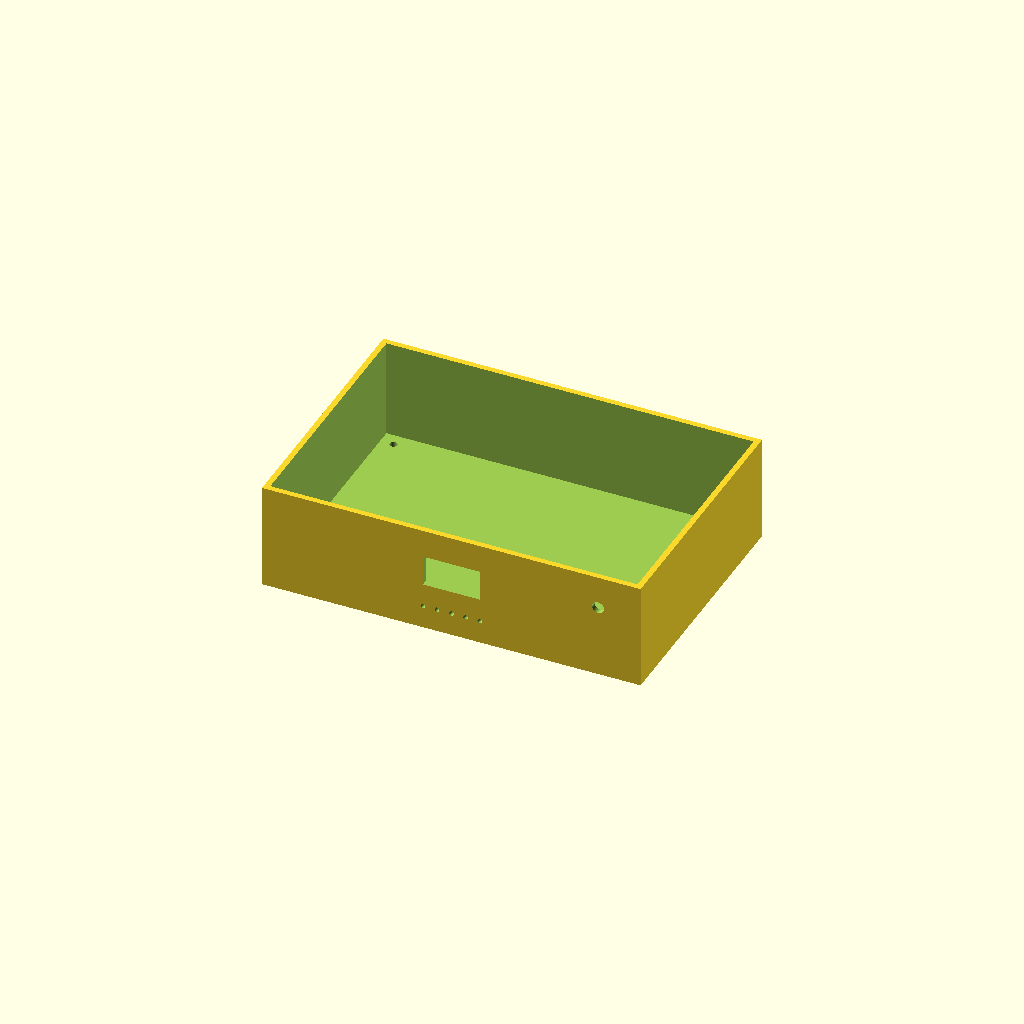
Cell 1: rendered with the file's own defaults.
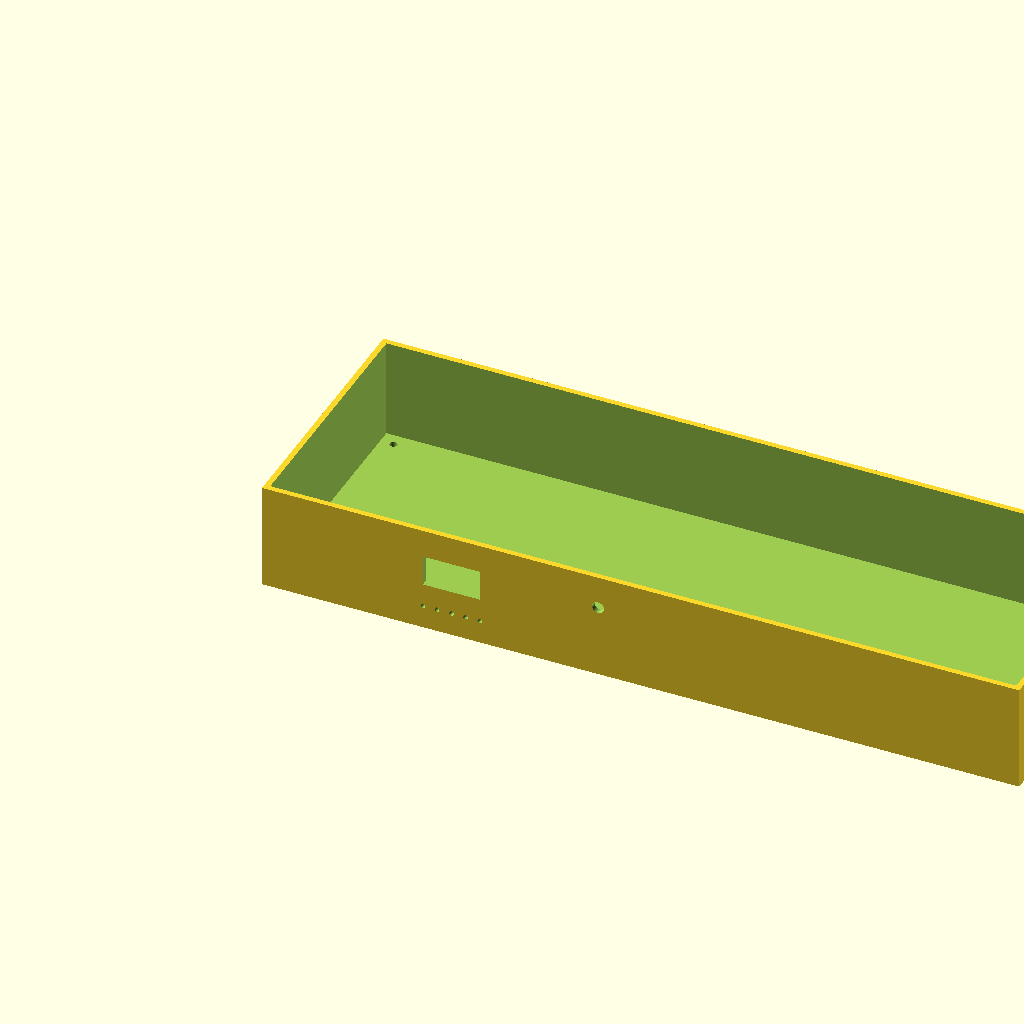
Cell 2: length = 320 (everything else at default).
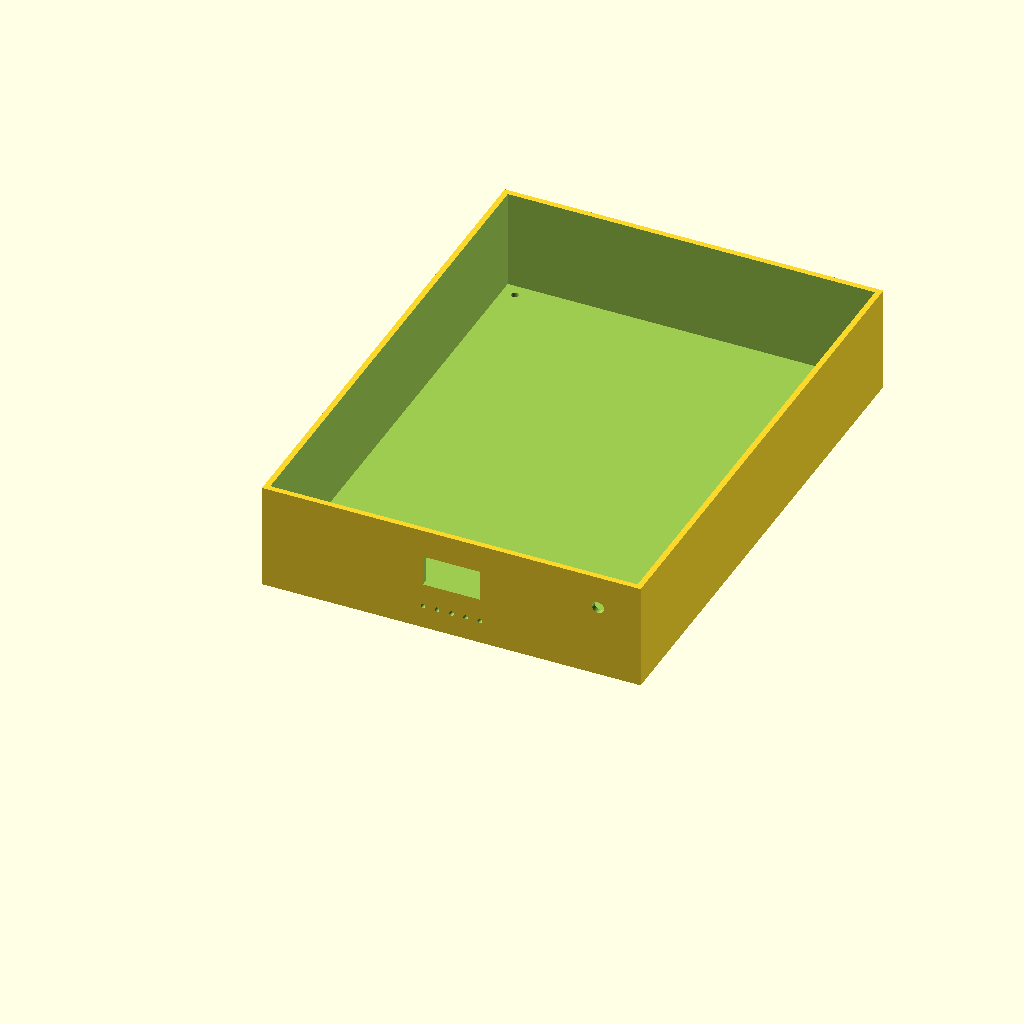
Cell 3: width = 220 (everything else at default).
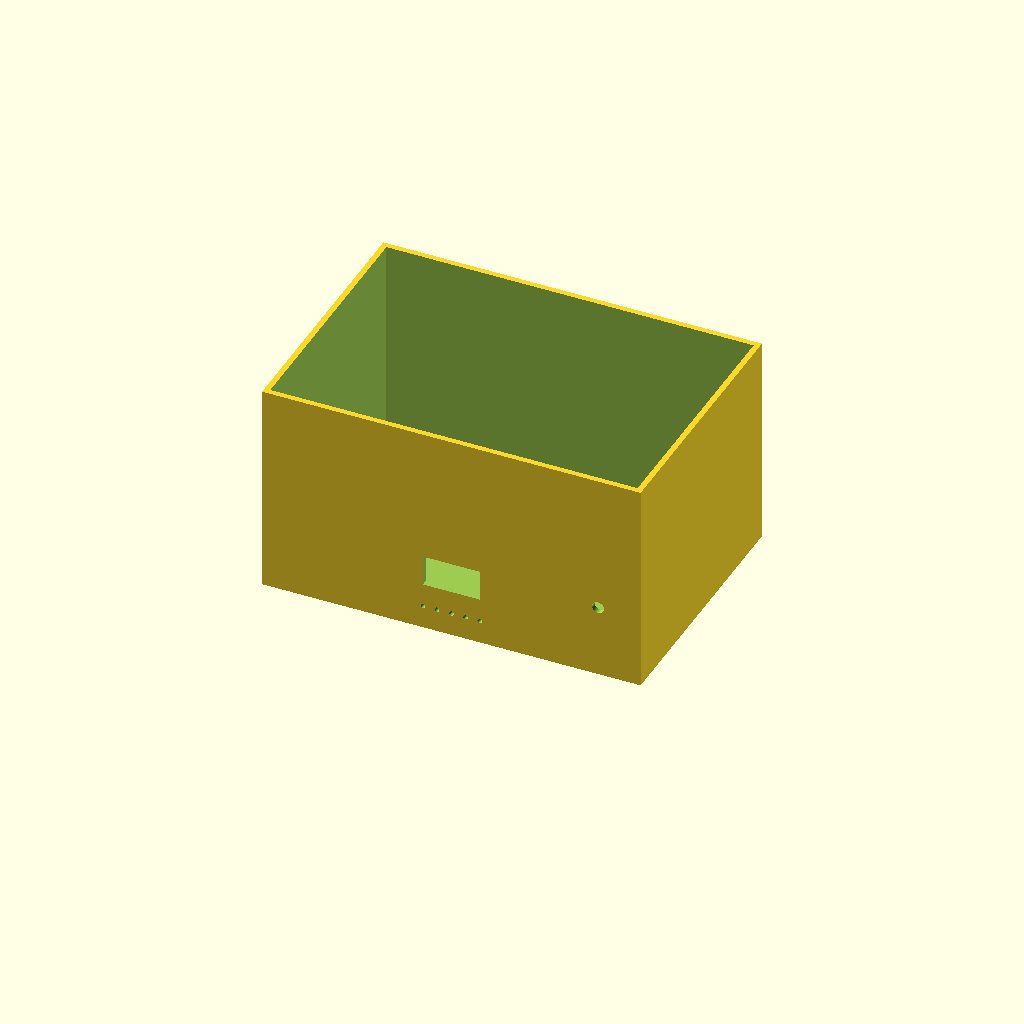
Cell 4 — height set to 90, the other parameters unchanged.
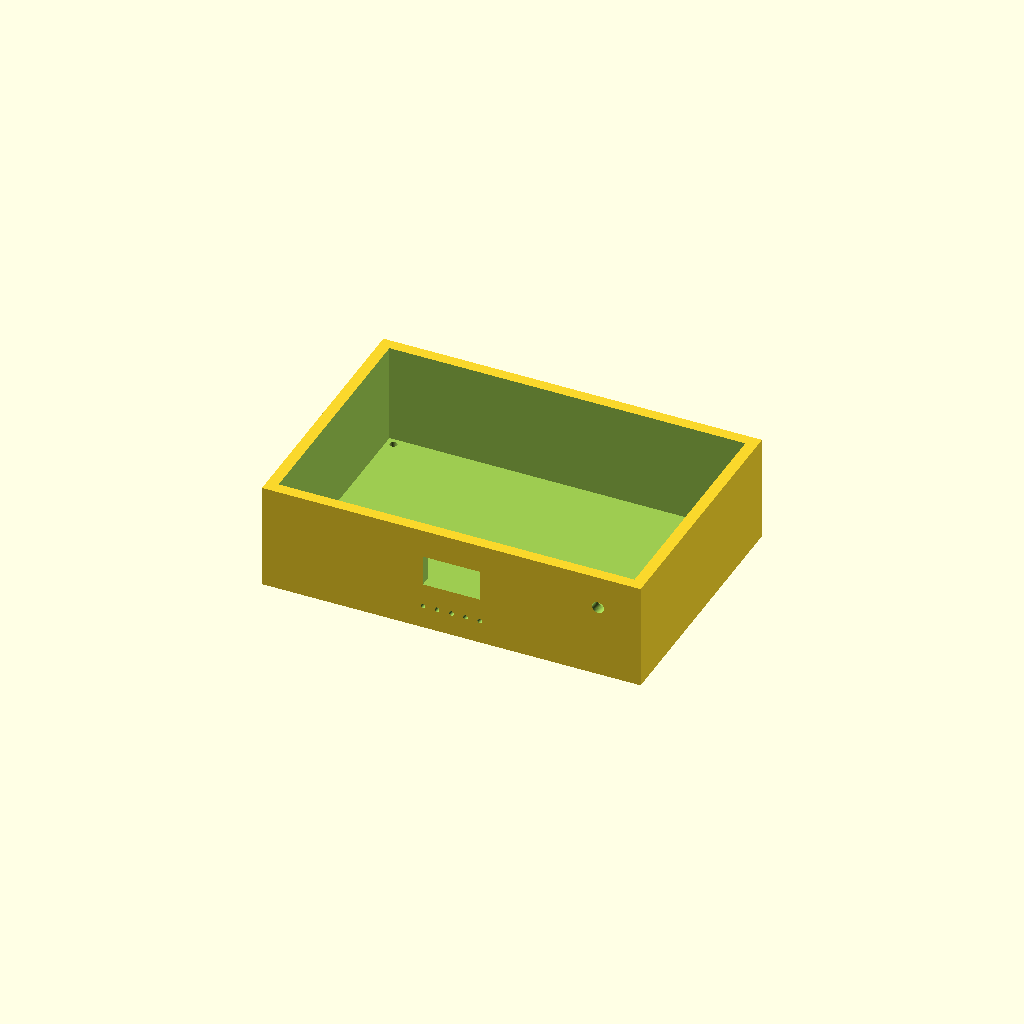
Cell 5: the same model with wall = 4.8.
One fixed orthographic camera (rotation 55°, 0°, 25°; colour scheme Cornfield) for every cell.
OpenSCAD source file Source/Enclosure_base.scad:
// Smart Kitchen LPG Safety System
// Enclosure base
// Units: mm

$fn = 48;

length = 160;
width = 110;
height = 45;
wall = 2.4;
floor = 3;
hole_d = 3.2;
offset = 8;

difference() {
cube([length, width, height]);

translate([wall, wall, floor])
    cube([
        length - 2*wall,
        width - 2*wall,
        height
    ]);

// OLED opening on front side
translate([68, -0.1, 20])
    cube([24, wall + 0.2, 13]);

// Buzzer holes
for (x = [68, 74, 80, 86, 92])
    translate([x, -0.1, 10])
        rotate([-90, 0, 0])
            cylinder(h = wall + 0.2, d = 2);

// LED hole
translate([142, -0.1, 31])
    rotate([-90, 0, 0])
        cylinder(h = wall + 0.2, d = 5);

// Base mounting holes
for (x = [offset, length-offset])
    for (y = [offset, width-offset])
        translate([x, y, -0.1])
            cylinder(h = floor + 0.2, d = hole_d);

}
Customizer parameters (derived from the source; name, type, default, range or options):
length: number, default 160
width: number, default 110
height: number, default 45
wall: number, default 2.4
floor: number, default 3
hole_d: number, default 3.2
offset: number, default 8
